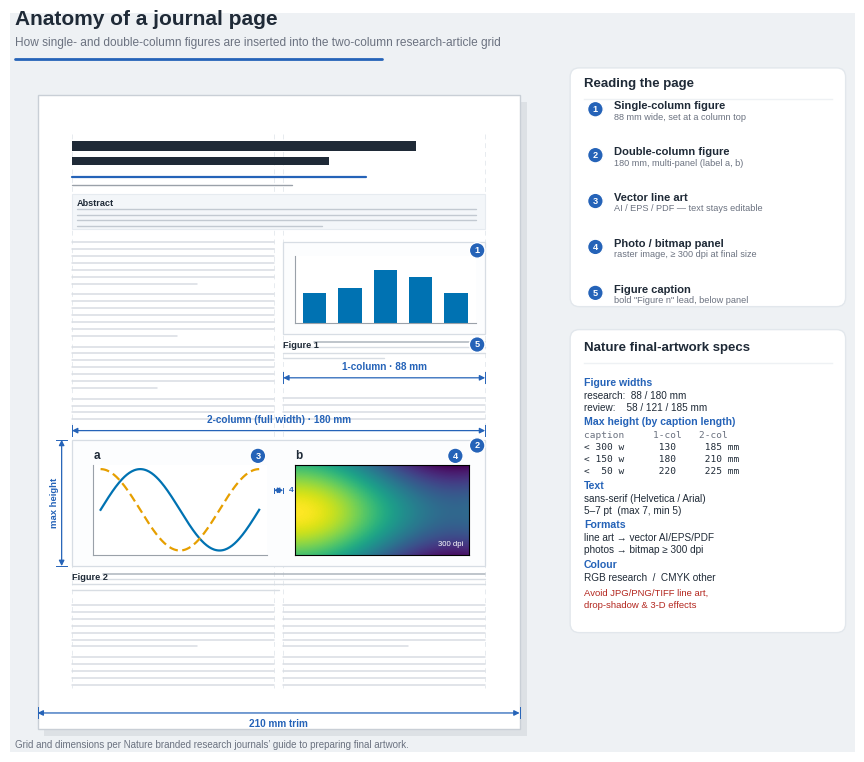

This chart was generated by the following Python code:
"""
journal_layout_schematic.py
===========================
A clean schematic of a two-column journal article page, showing how single- and
double-column figures are inserted into the text grid.

Dimensions follow the *Nature branded research journals — Guide to preparing
final artwork*:
    research figures :  1-column = 88 mm | 2-column = 180 mm | gutter 4 mm
    text             :  sans-serif (Helvetica/Arial), 5-7 pt
    line art         :  vector (AI/EPS/PDF), editable text
    photos           :  bitmap >= 300 dpi
    max fig height   :  caption-length dependent (see spec card)

Output: journal_layout_schematic.pdf (vector) and .png (preview).
"""

import numpy as np
import matplotlib as mpl
import matplotlib.pyplot as plt
from matplotlib.patches import Rectangle, FancyBboxPatch, Circle

# ---------------------------------------------------------------- style ----
mpl.rcParams.update({
    "pdf.fonttype": 42, "ps.fonttype": 42, "svg.fonttype": "none",
    "font.family": "sans-serif",
    "font.sans-serif": ["Arial", "Liberation Sans", "Helvetica", "DejaVu Sans"],
})

# ---------------------------------------------------------------- palette --
INK     = "#1f2a37"   # primary ink (titles, dark bars)
SUB     = "#6b7280"   # secondary text
ACCENT  = "#2563b8"   # dimensions, badges, UI accent
WARN    = "#b3261e"   # "avoid"
BODY    = "#d8dde3"   # greeked body-text lines
GUIDE   = "#e7ebef"   # margin / gutter guides
FIGEDGE = "#d7dde4"   # figure frame
CANVAS  = "#eef1f4"   # page background
CARD    = "#ffffff"
CARDED  = "#e2e7ec"
W_BLUE  = "#0072B2"   # Wong palette for figure content
W_ORNG  = "#E69F00"

# ---------------------------------------------------- page geometry (mm) ---
W, H   = 210.0, 276.0
ML, MR = 15.0, 15.0
MT, MB = 17.0, 18.0
GUT    = 4.0
COL    = (W - ML - MR - GUT) / 2            # 88 mm
C1 = (ML, ML + COL)                         # 15 .. 103
C2 = (ML + COL + GUT, W - MR)               # 107 .. 195
FULL = (ML, W - MR)                         # 15 .. 195  (180 mm)

def Yp(t):                                   # mm-from-page-top -> data y
    return H - t

# ---------------------------------------------------------------- canvas ---
fig, ax = plt.subplots(figsize=(11.6, 9.6))
ax.set_xlim(-12, 356)
ax.set_ylim(-10, 312)
ax.set_aspect("equal")
ax.axis("off")
ax.add_patch(Rectangle((-12, -10), 368, 322, facecolor=CANVAS,
                       edgecolor="none", zorder=-5))

# ---------------------------------------------------------------- helpers --
def pbox(x0, x1, t0, t1, **kw):
    ax.add_patch(Rectangle((x0, Yp(t1)), x1 - x0, t1 - t0, **kw))

def greek(x0, x1, t0, t1, lh=3.0, lw=1.1, color=BODY):
    width, i, t = x1 - x0, 0, t0
    while t <= t1:
        end = (i % 7 == 6)
        frac = (0.42 + 0.40 * ((i * 37) % 5) / 4) if end else 1.0
        ax.hlines(Yp(t), x0, x0 + width * frac, lw=lw, color=color,
                  zorder=2, capstyle="round")
        t += lh + (1.7 if end else 0.0)
        i += 1

def caption(x0, x1, t0, num, n=4, lh=2.5):
    ax.text(x0, Yp(t0), f"Figure {num}", fontsize=6.6, fontweight="bold",
            color=INK, va="top", ha="left")
    ax.hlines(Yp(t0 + 0.4), x0 + 13.5, x1, lw=1.1, color="#aeb5bd",
              capstyle="round")
    for k in range(1, n):
        frac = 0.5 if k == n - 1 else 1.0
        ax.hlines(Yp(t0 + k * lh), x0, x0 + (x1 - x0) * frac, lw=1.0,
                  color=BODY, capstyle="round")

def dim_h(x0, x1, y, label, ext=2.4, above=True):
    for xx in (x0, x1):
        ax.plot([xx, xx], [y - ext, y + ext], color=ACCENT, lw=0.7, zorder=5)
    ax.annotate("", (x0, y), (x1, y), zorder=5,
                arrowprops=dict(arrowstyle="<|-|>", color=ACCENT, lw=0.9,
                                mutation_scale=8, shrinkA=0, shrinkB=0))
    ax.text((x0 + x1) / 2, y + (2.6 if above else -2.6), label, color=ACCENT,
            fontsize=7.2, ha="center", va=("bottom" if above else "top"),
            fontweight="bold", zorder=6)

def dim_v(x, y0, y1, label, ext=2.4):
    for yy in (y0, y1):
        ax.plot([x - ext, x + ext], [yy, yy], color=ACCENT, lw=0.7, zorder=5)
    ax.annotate("", (x, y0), (x, y1), zorder=5,
                arrowprops=dict(arrowstyle="<|-|>", color=ACCENT, lw=0.9,
                                mutation_scale=8, shrinkA=0, shrinkB=0))
    ax.text(x - 3.0, (y0 + y1) / 2, label, color=ACCENT, fontsize=6.8,
            ha="center", va="center", rotation=90, fontweight="bold", zorder=6)

def inset(x0, x1, t0, t1):
    a = ax.inset_axes([x0, Yp(t1), x1 - x0, t1 - t0], transform=ax.transData)
    a.set_zorder(4)
    return a

def badge(x, y, n, r=3.4):
    ax.add_patch(Circle((x, y), r, facecolor=ACCENT, edgecolor="white",
                        lw=1.0, zorder=8))
    ax.text(x, y - 0.1, str(n), ha="center", va="center", color="white",
            fontsize=6.6, fontweight="bold", zorder=9)

# ============================================================== the page ===
# soft drop shadow + page sheet
ax.add_patch(Rectangle((3, -3), W, H, facecolor="#0b1320", alpha=0.07,
                       edgecolor="none", zorder=0))
pbox(0, W, 0, H, facecolor="white", edgecolor="#c9cfd6", lw=1.0, zorder=1)

# margin / column guides
for gx in (ML, ML + COL, ML + COL + GUT, W - MR):
    ax.plot([gx, gx], [Yp(MT), Yp(H - MB)], color=GUIDE, lw=0.7,
            ls=(0, (5, 4)), zorder=1)

# masthead: title / authors / affiliation
pbox(ML, ML + 150, 20.0, 24.4, facecolor=INK, ec="none")
pbox(ML, ML + 112, 26.6, 30.4, facecolor=INK, ec="none")
ax.hlines(Yp(35.4), ML, ML + 128, lw=1.6, color=ACCENT, capstyle="round")
ax.hlines(Yp(38.8), ML, ML + 96,  lw=1.0, color="#9aa1a9", capstyle="round")

# abstract / standfirst block
pbox(*FULL, 43, 58, facecolor="#f3f6f9", edgecolor="#e6ebf0", lw=0.8)
ax.text(ML + 2.0, Yp(45.2), "Abstract", fontsize=6.6, fontweight="bold",
        color=INK, va="top")
for k in range(4):
    fr = 0.62 if k == 3 else 1.0
    ax.hlines(Yp(49.4 + k * 2.5), ML + 2.0, ML + (180 - 4) * fr, lw=1.0,
              color="#c2c9d1", capstyle="round")

# ---- Figure 1 : single column (right column, top) ----
F1 = dict(x0=C2[0], x1=C2[1], t0=64, t1=104)
pbox(F1["x0"], F1["x1"], F1["t0"], F1["t1"], facecolor="#fcfdfe",
     edgecolor=FIGEDGE, lw=0.9, zorder=3)
a1 = inset(F1["x0"] + 5, F1["x1"] - 4, F1["t0"] + 6, F1["t1"] - 5)
rng = np.random.default_rng(3)
a1.bar(range(5), rng.uniform(0.45, 1.0, 5), color=W_BLUE, width=0.66)
a1.set_ylim(0, 1.12); a1.set_xticks([]); a1.set_yticks([])
for s in ("top", "right"):
    a1.spines[s].set_visible(False)
for s in ("left", "bottom"):
    a1.spines[s].set_linewidth(0.8); a1.spines[s].set_color("#9aa1a9")
caption(F1["x0"], F1["x1"], 107, num=1, n=4)
dim_h(F1["x0"], F1["x1"], Yp(123), "1-column · 88 mm")

# ---- Figure 2 : double column (full width, lower) ----
F2 = dict(x0=FULL[0], x1=FULL[1], t0=150, t1=205)
pbox(F2["x0"], F2["x1"], F2["t0"], F2["t1"], facecolor="#fcfdfe",
     edgecolor=FIGEDGE, lw=0.9, zorder=3)
# panel a — vector line plot
aa = inset(24, 100, 161, 200)
xx = np.linspace(0, 2 * np.pi, 200)
aa.plot(xx, np.sin(xx), color=W_BLUE, lw=1.6)
aa.plot(xx, np.cos(xx), color=W_ORNG, lw=1.6, ls=(0, (4, 2)))
aa.set_xticks([]); aa.set_yticks([])
for s in ("top", "right"):
    aa.spines[s].set_visible(False)
for s in ("left", "bottom"):
    aa.spines[s].set_linewidth(0.8); aa.spines[s].set_color("#9aa1a9")
# panel b — bitmap "photo"
ab = inset(112, 188, 161, 200)
zz = np.add.outer(np.sin(np.linspace(0, 3, 90)), np.cos(np.linspace(0, 3.4, 90)))
ab.imshow(zz, cmap="viridis", aspect="auto", rasterized=True)
ab.set_xticks([]); ab.set_yticks([])
ab.text(0.965, 0.07, "300 dpi", transform=ab.transAxes, fontsize=5.6,
        ha="right", va="bottom", color="white")
ax.text(26, Yp(157), "a", fontsize=8.5, fontweight="bold", color=INK,
        va="center", ha="center", zorder=6)
ax.text(114, Yp(157), "b", fontsize=8.5, fontweight="bold", color=INK,
        va="center", ha="center", zorder=6)
caption(F2["x0"], F2["x1"], 208, num=2, n=4)
dim_h(F2["x0"], F2["x1"], Yp(146), "2-column (full width) · 180 mm")
dim_v(10.5, Yp(F2["t1"]), Yp(F2["t0"]), "max height")

# ---- simulated body text ----
greek(*C1, 64, 142)
greek(*C2, 132, 142)
greek(*C1, 222, 258)
greek(*C2, 222, 258)

# ---- minor grid dimensions ----
dim_h(C1[1], C2[0], Yp(172), "", ext=1.2)
ax.text((C1[1] + C2[0]) / 2 + 4.5, Yp(172), "4 mm gutter", color=ACCENT,
        fontsize=6.0, ha="left", va="center", fontweight="bold")
dim_h(0, W, Yp(269), "210 mm trim", above=False)

# ---- numbered badges on the page (always top-right of their target) ----
badge(191.5, Yp(67.5),  1)   # Fig 1  — single-column figure
badge(191.5, Yp(152.5), 2)   # Fig 2  — double-column figure
badge(96.0,  Yp(157.0), 3)   # panel a — vector line art
badge(182.0, Yp(157.0), 4)   # panel b — bitmap photo
badge(191.5, Yp(108.5), 5)   # Fig 1 caption

# ============================================== header (top-left, clean) ===
ax.text(-10, 305, "Anatomy of a journal page",
        fontsize=15, fontweight="bold", color=INK, va="bottom")
ax.text(-10, 296.5, "How single- and double-column figures are inserted into the "
        "two-column research-article grid", fontsize=8.6, color=SUB, va="bottom")
ax.plot([-10, 150], [292, 292], color=ACCENT, lw=2.0, solid_capstyle="round")

# ============================================ right column: legend + spec ===
LX0, LX1 = 232, 352

# --- card 1: numbered legend ---
ax.add_patch(FancyBboxPatch((LX0, 184), LX1 - LX0, 104,
             boxstyle="round,pad=0,rounding_size=4", facecolor=CARD,
             edgecolor=CARDED, lw=1.0, zorder=3))
ax.text(LX0 + 6, 281, "Reading the page", fontsize=9.5, fontweight="bold",
        color=INK, va="center", zorder=4)
ax.plot([LX0 + 6, LX1 - 6], [274.5, 274.5], color="#eef1f4", lw=1.0, zorder=4)

legend = [
    (1, "Single-column figure", "88 mm wide, set at a column top"),
    (2, "Double-column figure", "180 mm, multi-panel (label a, b)"),
    (3, "Vector line art", "AI / EPS / PDF — text stays editable"),
    (4, "Photo / bitmap panel", "raster image, ≥ 300 dpi at final size"),
    (5, "Figure caption", 'bold "Figure n" lead, below panel'),
]
ly = 270
for n, title, desc in legend:
    badge(LX0 + 11, ly, n)
    ax.text(LX0 + 19, ly + 1.4, title, fontsize=8.0, fontweight="bold",
            color=INK, va="center", zorder=4)
    ax.text(LX0 + 19, ly - 3.4, desc, fontsize=6.6, color=SUB, va="center",
            zorder=4)
    ly -= 20.0

# --- card 2: spec sheet ---
ax.add_patch(FancyBboxPatch((LX0, 42), LX1 - LX0, 132,
             boxstyle="round,pad=0,rounding_size=4", facecolor=CARD,
             edgecolor=CARDED, lw=1.0, zorder=3))
sx = LX0 + 6
ax.text(sx, 166, "Nature final-artwork specs", fontsize=9.5, fontweight="bold",
        color=INK, va="center", zorder=4)
ax.plot([sx, LX1 - 6], [159.5, 159.5], color="#eef1f4", lw=1.0, zorder=4)

cur = {"y": 152}
def line(txt, dy=5.2, color=INK, size=7.2, weight="normal", fam="sans-serif",
         x=None):
    ax.text(sx if x is None else x, cur["y"], txt, fontsize=size, color=color,
            fontweight=weight, family=fam, va="center", zorder=4)
    cur["y"] -= dy

def head(txt):
    cur["y"] -= 1.2
    line(txt, dy=5.6, color=ACCENT, size=7.6, weight="bold")

head("Figure widths")
line("research:  88 / 180 mm")
line("review:    58 / 121 / 185 mm")
head("Max height (by caption length)")
line("caption     1-col   2-col", size=6.8, fam="monospace", color=SUB)
line("< 300 w      130     185 mm", size=6.8, fam="monospace")
line("< 150 w      180     210 mm", size=6.8, fam="monospace")
line("<  50 w      220     225 mm", size=6.8, fam="monospace")
head("Text")
line("sans-serif (Helvetica / Arial)")
line("5–7 pt  (max 7, min 5)")
head("Formats")
line("line art → vector AI/EPS/PDF")
line("photos → bitmap ≥ 300 dpi")
head("Colour")
line("RGB research  /  CMYK other")
cur["y"] -= 1.6
line("Avoid JPG/PNG/TIFF line art,", color=WARN, size=6.8)
line("drop-shadow & 3-D effects", color=WARN, size=6.8)

# source note
ax.text(-10, -7, "Grid and dimensions per Nature branded research journals’ "
        "guide to preparing final artwork.", fontsize=7, color=SUB, va="center")

fig.savefig("journal_layout_schematic.pdf", bbox_inches="tight", pad_inches=0.15)
fig.savefig("journal_layout_schematic.png", dpi=200, bbox_inches="tight",
            pad_inches=0.15)
print("wrote journal_layout_schematic.pdf and .png")
